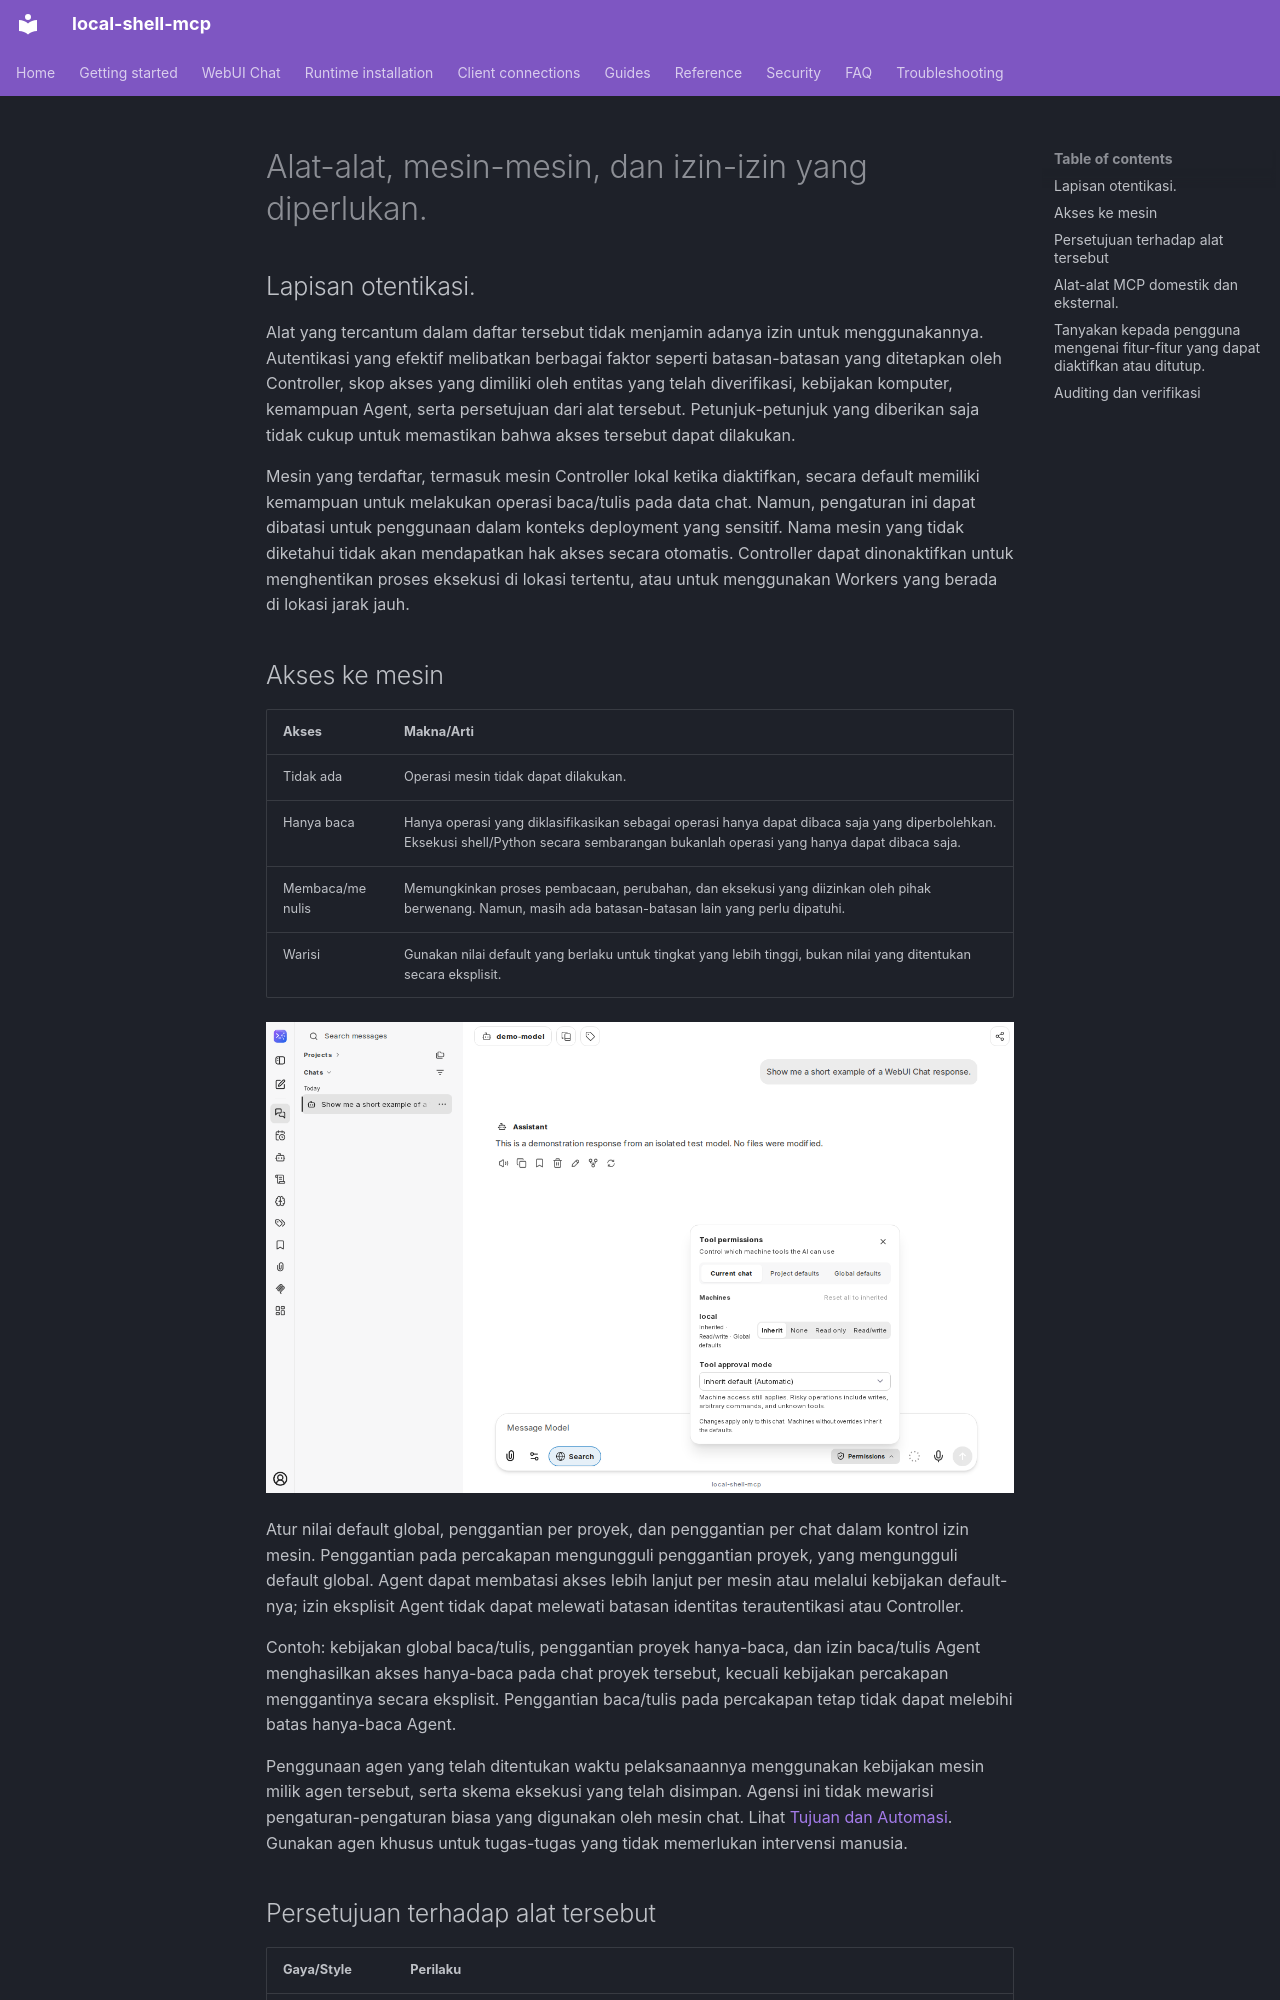

repository: fwerkor/local-shell-mcp · page: chat/permissions.id/index.html · generator: mkdocs

<!-- i18n-source-sha256: e5ebd5f8cfb42332f4e38d63eabe47a6274ceacf919130202203bd85917f3469 -->
<!-- Machine-assisted translation; English source is authoritative. -->
# Alat-alat, mesin-mesin, dan izin-izin yang diperlukan.

## Lapisan otentikasi.

Alat yang tercantum dalam daftar tersebut tidak menjamin adanya izin untuk menggunakannya. Autentikasi yang efektif melibatkan berbagai faktor seperti batasan-batasan yang ditetapkan oleh Controller, skop akses yang dimiliki oleh entitas yang telah diverifikasi, kebijakan komputer, kemampuan Agent, serta persetujuan dari alat tersebut. Petunjuk-petunjuk yang diberikan saja tidak cukup untuk memastikan bahwa akses tersebut dapat dilakukan.

Mesin yang terdaftar, termasuk mesin Controller lokal ketika diaktifkan, secara default memiliki kemampuan untuk melakukan operasi baca/tulis pada data chat. Namun, pengaturan ini dapat dibatasi untuk penggunaan dalam konteks deployment yang sensitif. Nama mesin yang tidak diketahui tidak akan mendapatkan hak akses secara otomatis. Controller dapat dinonaktifkan untuk menghentikan proses eksekusi di lokasi tertentu, atau untuk menggunakan Workers yang berada di lokasi jarak jauh.

## Akses ke mesin

| Akses | Makna/Arti |
|---|---|
| Tidak ada | Operasi mesin tidak dapat dilakukan. |
| Hanya baca | Hanya operasi yang diklasifikasikan sebagai operasi hanya dapat dibaca saja yang diperbolehkan. Eksekusi shell/Python secara sembarangan bukanlah operasi yang hanya dapat dibaca saja. |
| Membaca/menulis | Memungkinkan proses pembacaan, perubahan, dan eksekusi yang diizinkan oleh pihak berwenang. Namun, masih ada batasan-batasan lain yang perlu dipatuhi. |
| Warisi | Gunakan nilai default yang berlaku untuk tingkat yang lebih tinggi, bukan nilai yang ditentukan secara eksplisit. |

![Izin dan mode persetujuan mesin dalam sebuah percakapan](../assets/chat/machine-permissions.png)

Atur nilai default global, penggantian per proyek, dan penggantian per chat dalam kontrol izin mesin. Penggantian pada percakapan mengungguli penggantian proyek, yang mengungguli default global. Agent dapat membatasi akses lebih lanjut per mesin atau melalui kebijakan default-nya; izin eksplisit Agent tidak dapat melewati batasan identitas terautentikasi atau Controller.

Contoh: kebijakan global baca/tulis, penggantian proyek hanya-baca, dan izin baca/tulis Agent menghasilkan akses hanya-baca pada chat proyek tersebut, kecuali kebijakan percakapan menggantinya secara eksplisit. Penggantian baca/tulis pada percakapan tetap tidak dapat melebihi batas hanya-baca Agent.

Penggunaan agen yang telah ditentukan waktu pelaksanaannya menggunakan kebijakan mesin milik agen tersebut, serta skema eksekusi yang telah disimpan. Agensi ini tidak mewarisi pengaturan-pengaturan biasa yang digunakan oleh mesin chat. Lihat [Tujuan dan Automasi](automation.md). Gunakan agen khusus untuk tugas-tugas yang tidak memerlukan intervensi manusia.
